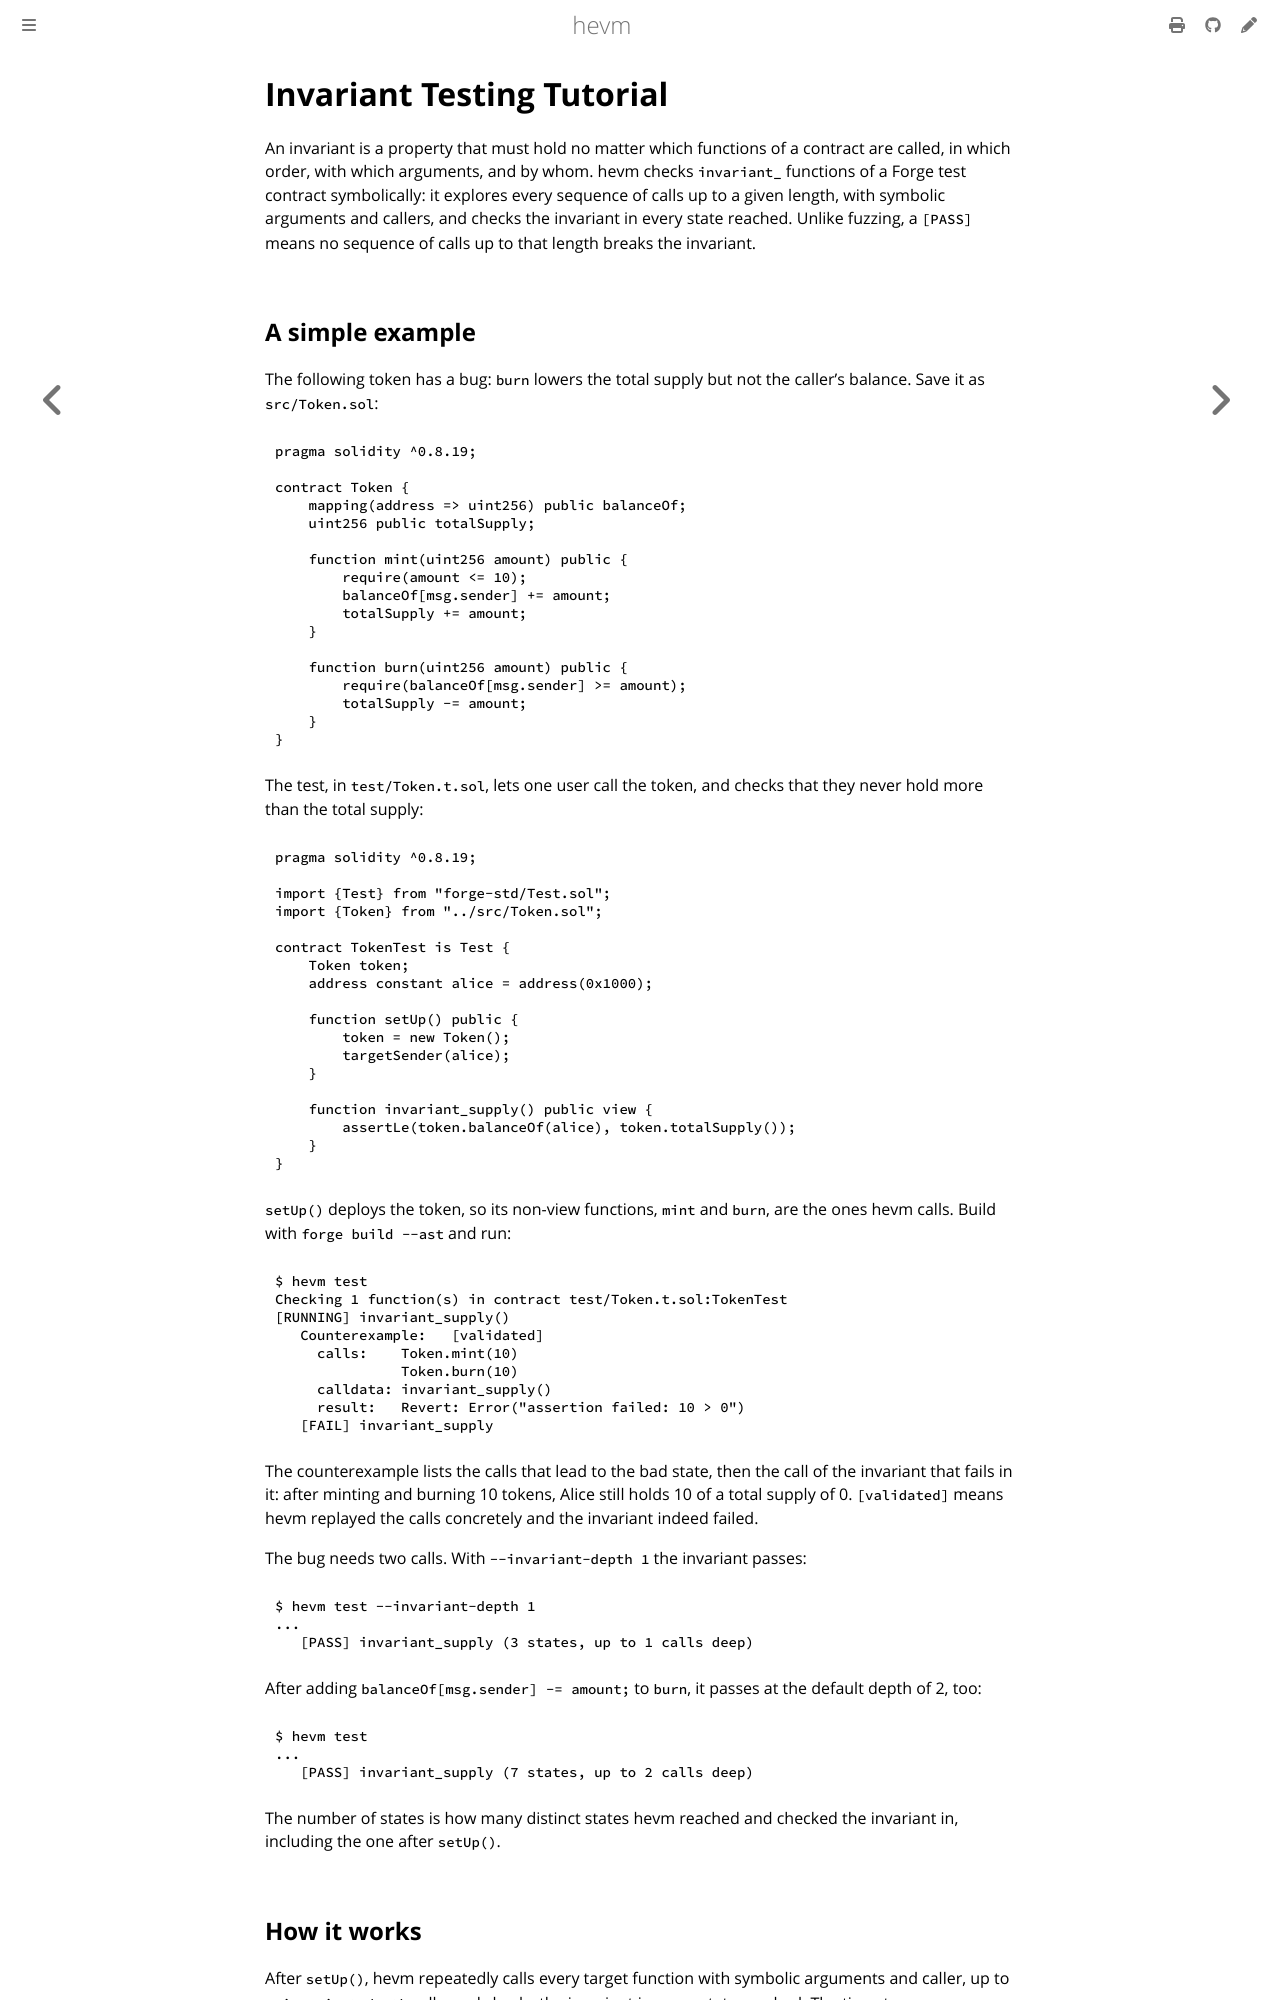

repository: argotorg/hevm · page: invariant-testing-tutorial.html · generator: mdbook

# Invariant Testing Tutorial

An invariant is a property that must hold no matter which functions of a
contract are called, in which order, with which arguments, and by whom. hevm
checks `invariant_` functions of a Forge test contract symbolically: it
explores every sequence of calls up to a given length, with symbolic arguments
and callers, and checks the invariant in every state reached. Unlike fuzzing,
a `[PASS]` means no sequence of calls up to that length breaks the invariant.

## A simple example

The following token has a bug: `burn` lowers the total supply but not the
caller's balance. Save it as `src/Token.sol`:

```solidity
pragma solidity ^0.8.19;

contract Token {
    mapping(address => uint256) public balanceOf;
    uint256 public totalSupply;

    function mint(uint256 amount) public {
        require(amount <= 10);
        balanceOf[msg.sender] += amount;
        totalSupply += amount;
    }

    function burn(uint256 amount) public {
        require(balanceOf[msg.sender] >= amount);
        totalSupply -= amount;
    }
}
```

The test, in `test/Token.t.sol`, lets one user call the token, and checks that
they never hold more than the total supply:

```solidity
pragma solidity ^0.8.19;

import {Test} from "forge-std/Test.sol";
import {Token} from "../src/Token.sol";

contract TokenTest is Test {
    Token token;
    address constant alice = address(0x1000);

    function setUp() public {
        token = new Token();
        targetSender(alice);
    }

    function invariant_supply() public view {
        assertLe(token.balanceOf(alice), token.totalSupply());
    }
}
```

`setUp()` deploys the token, so its non-view functions, `mint` and `burn`, are
the ones hevm calls. Build with `forge build --ast` and run:

```shell
$ hevm test
Checking 1 function(s) in contract test/Token.t.sol:TokenTest
[RUNNING] invariant_supply()
   Counterexample:   [validated]
     calls:    Token.mint(10)
               Token.burn(10)
     calldata: invariant_supply()
     result:   Revert: Error("assertion failed: 10 > 0")
   [FAIL] invariant_supply
```

The counterexample lists the calls that lead to the bad state, then the call
of the invariant that fails in it: after minting and burning 10 tokens, Alice
still holds 10 of a total supply of 0. `[validated]` means hevm replayed the
calls concretely and the invariant indeed failed.

The bug needs two calls. With `--invariant-depth 1` the invariant passes:

```shell
$ hevm test --invariant-depth 1
...
   [PASS] invariant_supply (3 states, up to 1 calls deep)
```

After adding `balanceOf[msg.sender] -= amount;` to `burn`, it passes at the
default depth of 2, too:

```shell
$ hevm test
...
   [PASS] invariant_supply (7 states, up to 2 calls deep)
```

The number of states is how many distinct states hevm reached and checked the
invariant in, including the one after `setUp()`.

## How it works

After `setUp()`, hevm repeatedly calls every target function with symbolic
arguments and caller, up to `--invariant-depth` calls, and checks the invariant
in every state reached. The timestamp may advance between calls. Reverting
calls and already-seen states are not explored further. A failing assertion
inside a call also fails the test. Cost grows quickly with depth.
